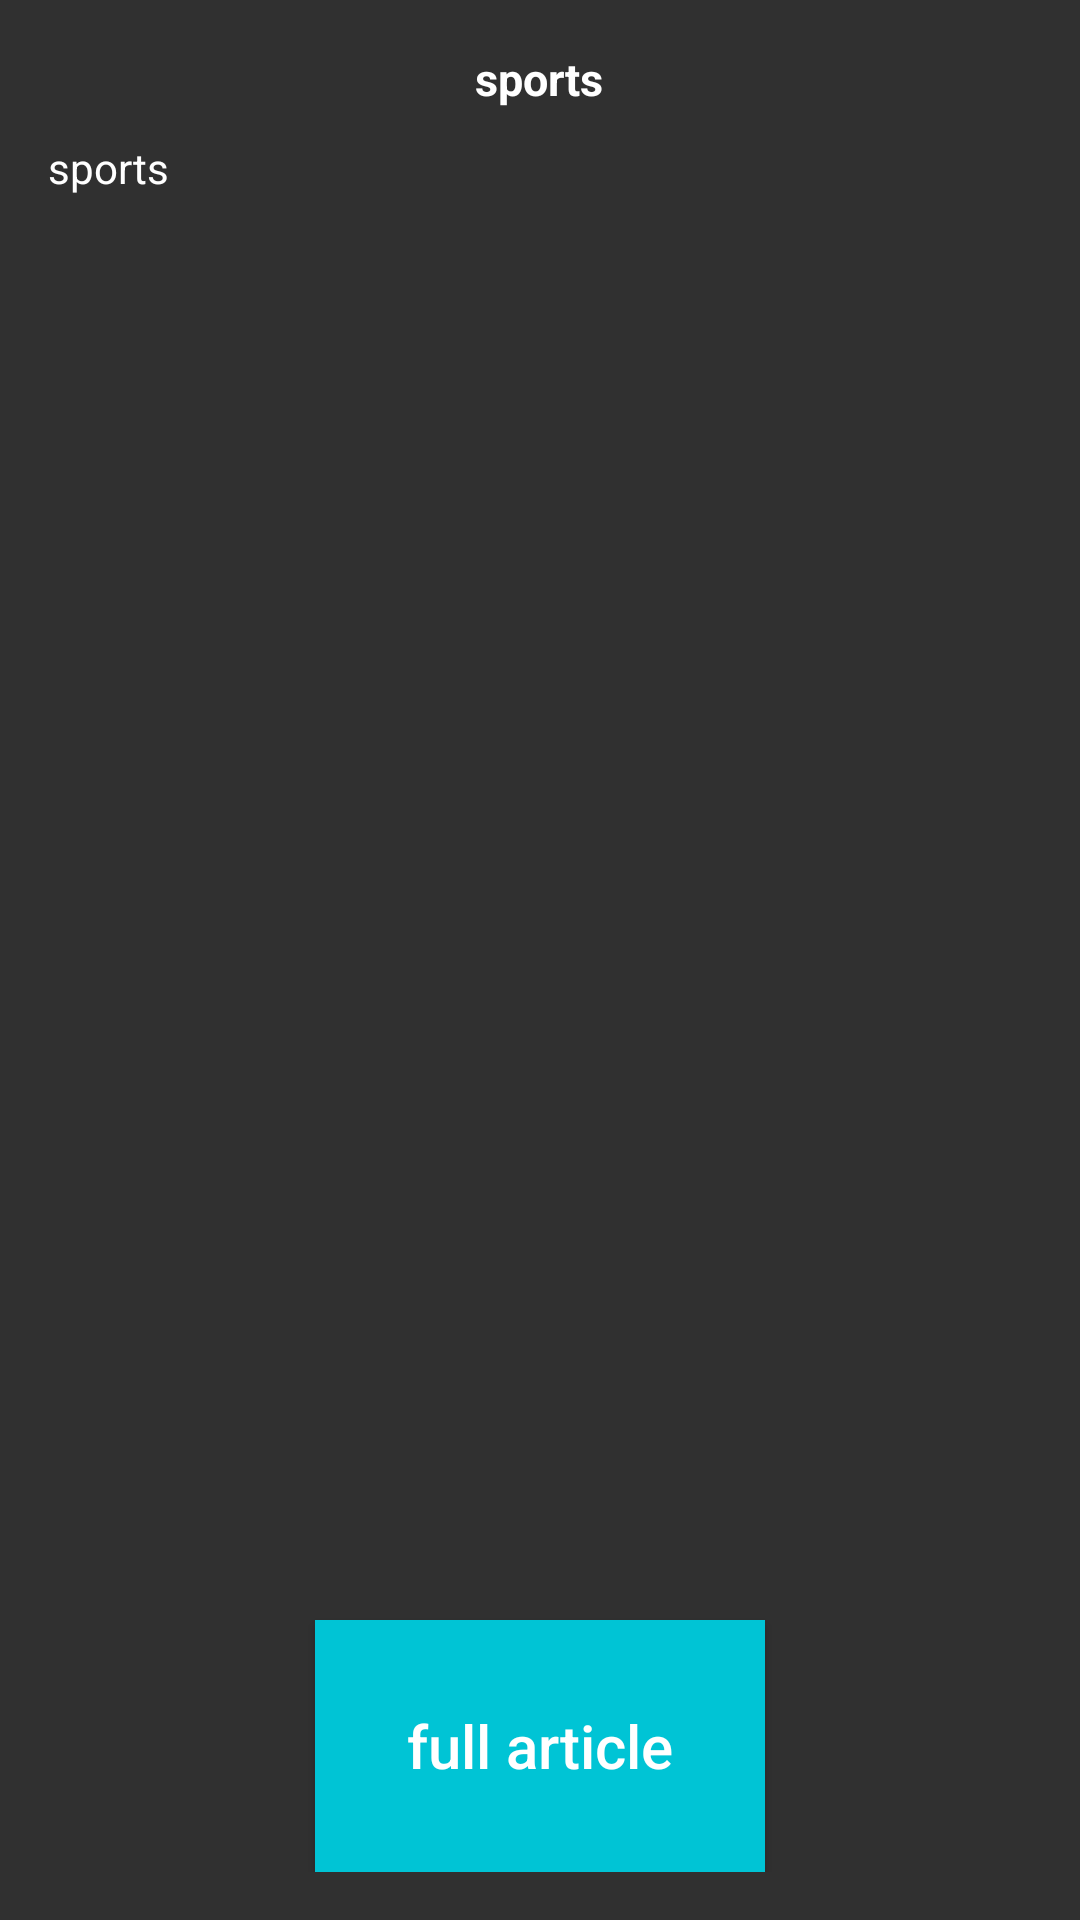

Layout XML and referenced resources for this Android screen:
<!-- AndroidManifest.xml: application theme Theme.AppCompat.NoActionBar -->
<!-- res/layout/activity_article.xml -->
<?xml version="1.0" encoding="utf-8"?>
<LinearLayout xmlns:android="http://schemas.android.com/apk/res/android"
              xmlns:tools="http://schemas.android.com/tools"
              android:id="@+id/activity_article"
              android:layout_width="match_parent"
              android:layout_height="match_parent"
              android:paddingBottom="@dimen/activity_vertical_margin"
              android:paddingLeft="@dimen/activity_horizontal_margin"
              android:paddingRight="@dimen/activity_horizontal_margin"
              android:paddingTop="@dimen/activity_vertical_margin"
              android:orientation="vertical"
              android:gravity="center_horizontal"
              android:background="@drawable/gradient"
              tools:context="com.kaiamelung.debrief.TagActivity">


        <TextView
            android:layout_width="wrap_content"
            android:layout_height="wrap_content"
            android:textSize="15sp"
            android:text="sports"
            android:textStyle="bold"
            android:id="@+id/article_name"
            android:textColor="@color/text_color"/>

        <TextView
            android:layout_width="match_parent"
            android:layout_height="0dp"
            android:layout_weight="6"
            android:paddingTop="10dp"
            android:paddingBottom="10dp"
            android:text="sports"
            android:id="@+id/article_content"
            android:textColor="@color/text_color"
            android:scrollbars = "vertical"
            />


        <Button
            android:layout_width="150dp"
            android:layout_height="0dp"
            android:layout_weight="1"
            android:textSize="20sp"
            android:text="full article"
            android:textAllCaps="false"
            android:background="@color/gradient_start"
            android:id="@+id/article_link"
            android:textColor="@color/text_color"
            />

</LinearLayout>
<!-- resources referenced by this layout -->
<resources>
  <color name="gradient_start">#00C4D5</color>
  <color name="text_color">#ffffff</color>
  <dimen name="activity_horizontal_margin">16dp</dimen>
  <dimen name="activity_vertical_margin">16dp</dimen>
</resources>
